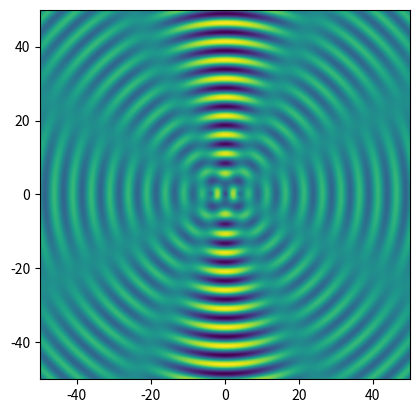

This figure's Python source:

# [redacted]
# Python calculation of wave interference

import numpy as np
import matplotlib.pyplot as plt

wavelength = 5.0
k = 2*np.pi/wavelength
separation = 7.5 # separation of sources
side = 100.0 # sidelength
points = 500 # number of grid points along each side
spacing = side/points

# positions of wave sources
x1 = side/2+separation/2
y1 = side/2
x2 = side/2-separation/2
y2 = side/2
x3 = side/2
y3 = side/2

# array to store amplitude
xi = np.empty([points,points],float)

# calculate amplitudes
for i in range(points):
    y=spacing*i
    for j in range(points):
        x=spacing*j
        r1 = np.sqrt((x-x1)**2+(y-y1)**2)
        r2 = np.sqrt((x-x2)**2+(y-y2)**2)
        r3 = np.sqrt((x-x3)**2+(y-y3)**2)
        xi[i,j] = np.sin(k*r1)+np.sin(k*r2) +np.sin(k*r3)

# plot
plt.imshow(xi, origin='lower', extent=[-side/2,side/2,-side/2,side/2])
plt.show()

